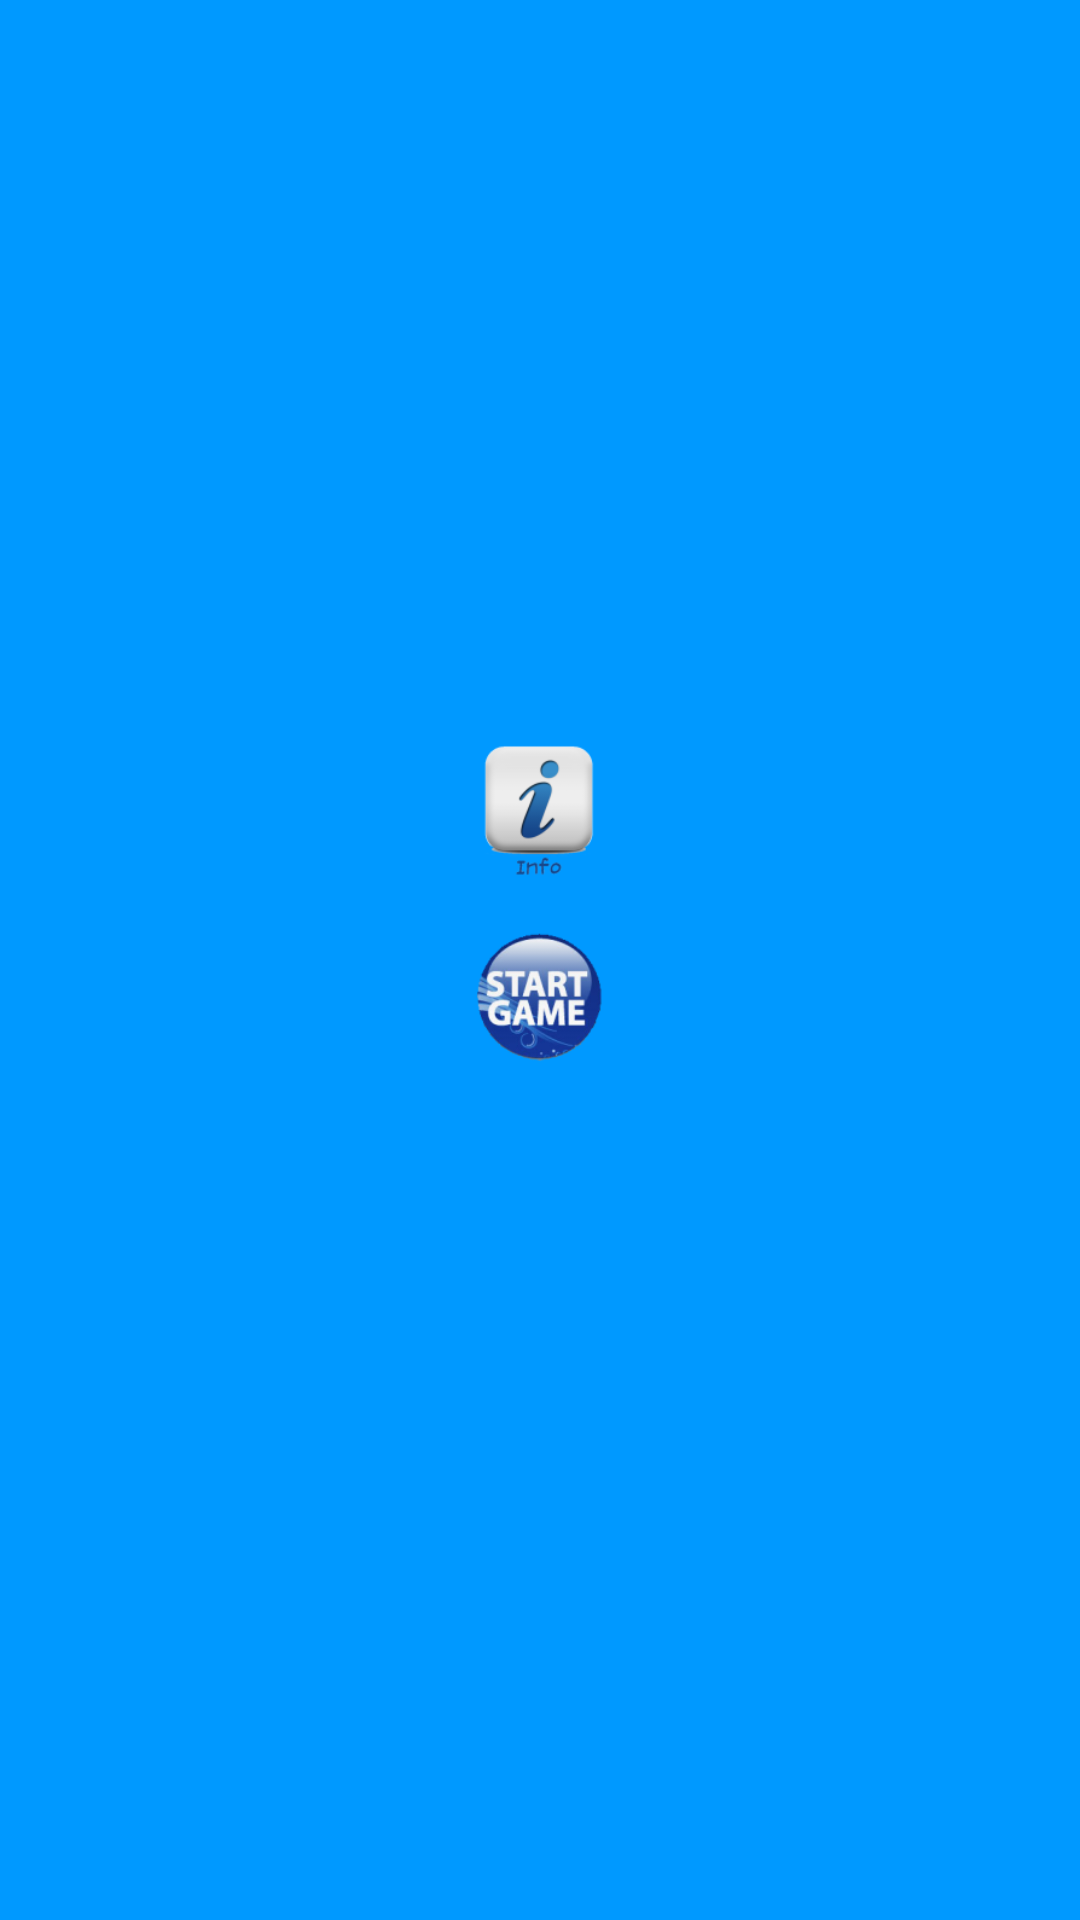

Here is an Android app screen rendered from its layout file. Give the layout XML and the strings, colors and styles it references.
<!-- AndroidManifest.xml: application theme AppTheme -->
<!-- res/layout/activity_fragment.xml -->
<RelativeLayout xmlns:android="http://schemas.android.com/apk/res/android"
    xmlns:tools="http://schemas.android.com/tools"
    android:layout_width="fill_parent"
    android:layout_height="fill_parent"
    android:background="@drawable/background"
    android:paddingBottom="@dimen/activity_vertical_margin"
    android:paddingLeft="@dimen/activity_horizontal_margin"
    android:paddingRight="@dimen/activity_horizontal_margin"
    android:paddingTop="@dimen/activity_vertical_margin"
    tools:context=".BlueCadeMainMenu" >
    
    <ImageButton
        android:id="@+id/imageButton1"
        android:layout_width="60dp"
        android:layout_height="60dp"
        android:layout_below="@+id/templateImage"
        android:layout_centerHorizontal="true"
        android:scaleType="fitCenter"
        android:background="@drawable/background"
        android:contentDescription="@string/info"
        android:src="@drawable/info" ></ImageButton>

    <ImageButton
        android:id="@+id/imageButton2"
        android:layout_width="60dp"
        android:layout_height="60dp"
        android:layout_alignLeft="@+id/imageButton1"
        android:layout_below="@+id/imageButton1"
        android:background="@drawable/background"
        android:scaleType="fitCenter"
        android:contentDescription="@string/opengame"
        android:src="@drawable/startgame" />

    <ImageView
        android:id="@+id/templateImage"
        android:layout_width="250dp"
        android:layout_height="200dp"
        android:layout_alignParentTop="true"
        android:layout_centerHorizontal="true"
        android:layout_marginTop="42dp"
        android:contentDescription="@string/rps" />

    <TextView
        android:id="@+id/templateText"
        android:layout_width="wrap_content"
        android:layout_height="wrap_content"
        android:layout_alignParentTop="true"
        android:layout_centerHorizontal="true"
        android:layout_marginTop="22dp"
        android:textSize="20sp"
        android:textColor="#000000"
        />

</RelativeLayout>
<!-- resources referenced by this layout -->
<resources>
  <!-- drawable background (drawable) -->
  <?xml version="1.0" encoding="UTF-8"?>
  <shape xmlns:android="http://schemas.android.com/apk/res/android">
  <solid android:color="#0099ff" />
  <padding android:left="1dp" android:top="1dp" android:right="1dp"
      android:bottom="1dp" />
  </shape>
  <!-- drawable info: png bitmap (drawable-hdpi, 2888 bytes) -->
  <!-- drawable startgame: png bitmap (drawable-hdpi, 6095 bytes) -->
  <string name="info">Info</string>
  <string name="opengame">Launch game</string>
  <string name="rps">Rock, Paper, Scissors</string>
  <style name="AppTheme" parent="android:Theme.Black.NoTitleBar">
          
      </style>
</resources>
